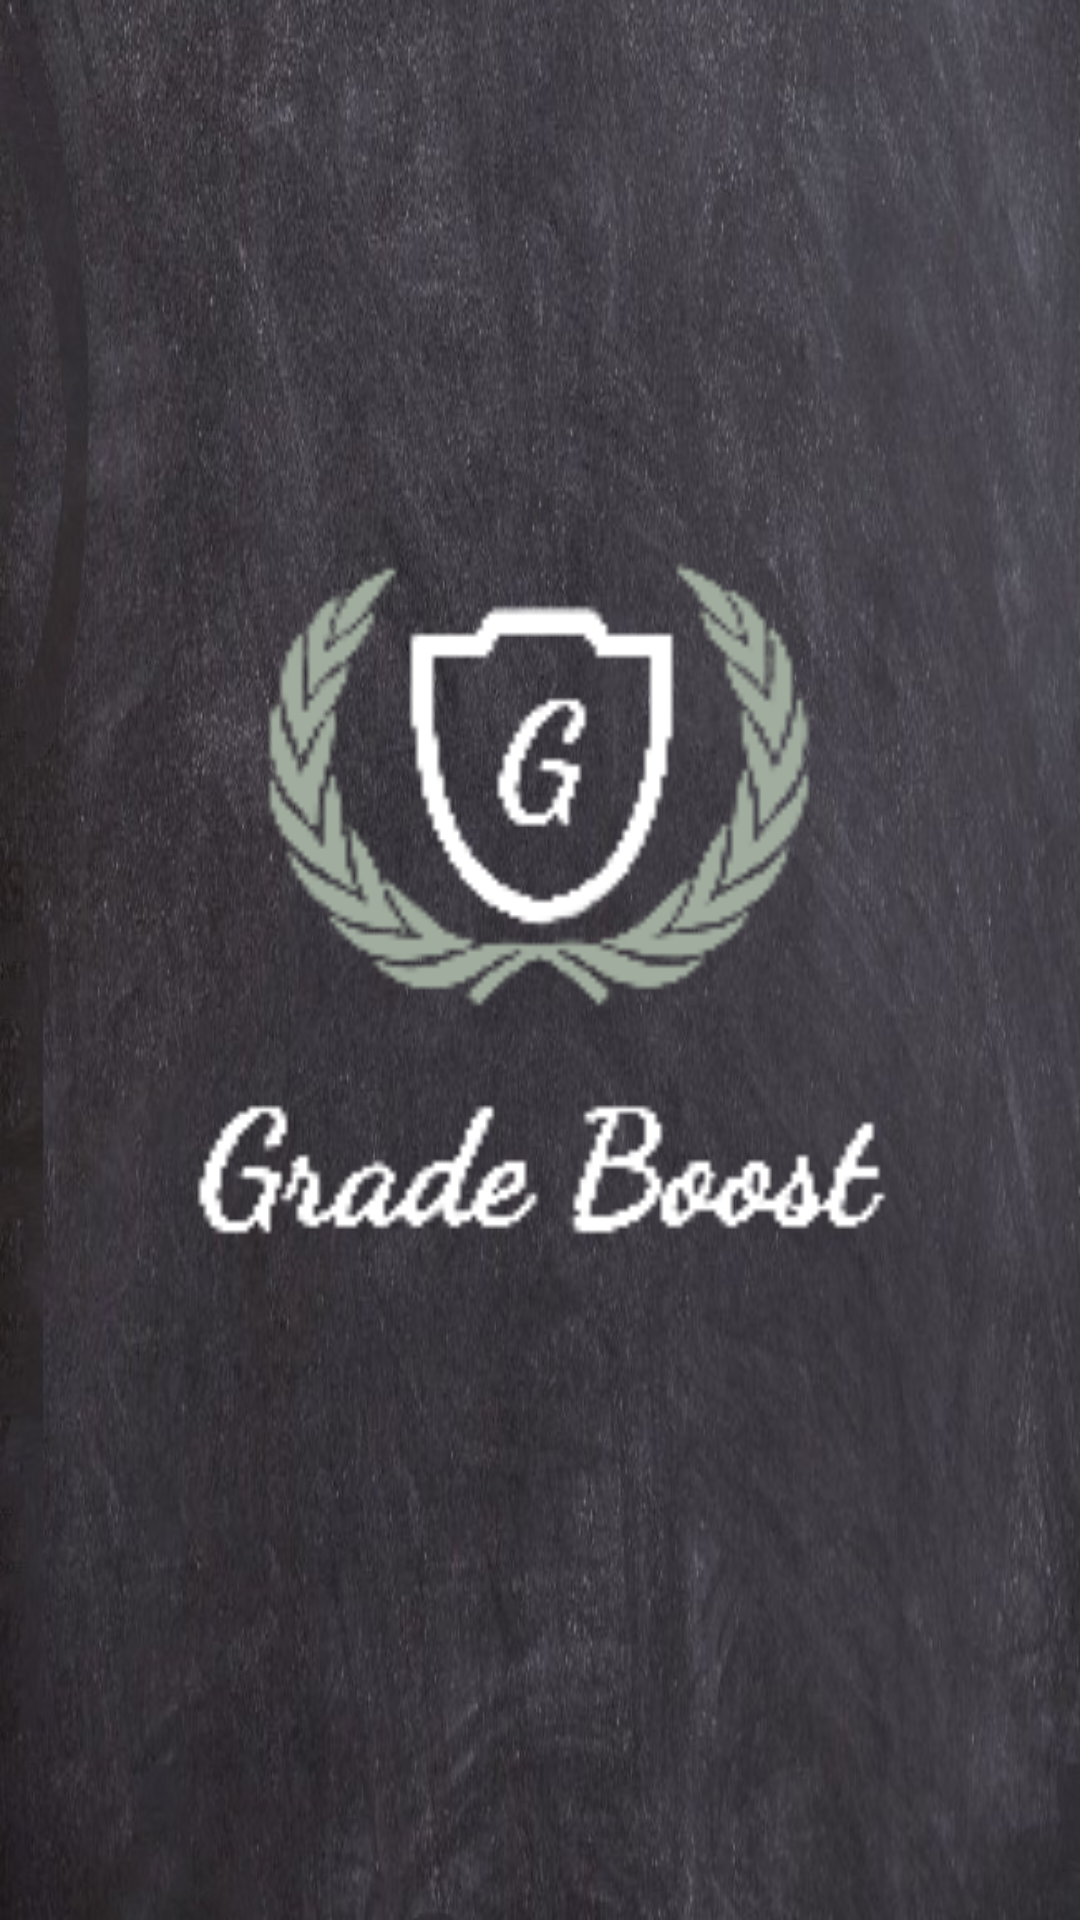

Reconstruct the res/layout file that produces this screen, plus the resources it refers to.
<!-- AndroidManifest.xml: application theme Theme.Mathematics_project -->
<!-- res/layout/activity_main.xml -->
<?xml version="1.0" encoding="utf-8"?>
<androidx.constraintlayout.widget.ConstraintLayout xmlns:android="http://schemas.android.com/apk/res/android"
    xmlns:app="http://schemas.android.com/apk/res-auto"
    xmlns:tools="http://schemas.android.com/tools"
    android:id="@+id/main"
    android:layout_width="match_parent"
    android:layout_height="match_parent"
    tools:context=".MainActivity"
    android:background="@drawable/home_background">

    <ImageView
        android:id="@+id/image"
        android:layout_width="248dp"
        android:layout_height="242dp"
        android:scaleType="centerCrop"
        android:src="@drawable/splashscreen_logo"
        app:layout_constraintBottom_toBottomOf="parent"
        app:layout_constraintEnd_toEndOf="parent"
        app:layout_constraintHorizontal_bias="0.497"
        app:layout_constraintStart_toStartOf="parent"
        app:layout_constraintTop_toTopOf="parent"
        app:layout_constraintVertical_bias="0.457" />

</androidx.constraintlayout.widget.ConstraintLayout>
<!-- resources referenced by this layout -->
<resources>
  <!-- drawable home_background: jpg bitmap (drawable, 125441 bytes) -->
  <!-- drawable splashscreen_logo: png bitmap (drawable, 14522 bytes) -->
  <style name="Theme.Mathematics_project" parent="Base.Theme.Mathematics_project" />
  <style name="Base.Theme.Mathematics_project" parent="Theme.Material3.DayNight.NoActionBar">
          
          
      </style>
</resources>
